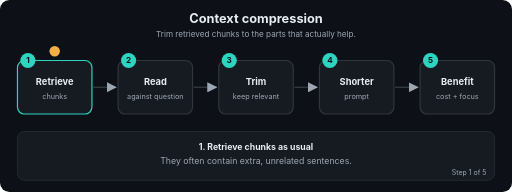
t = 0.00 s
t = 1.69 s: frame unchanged from t = 0.00 s, image omitted
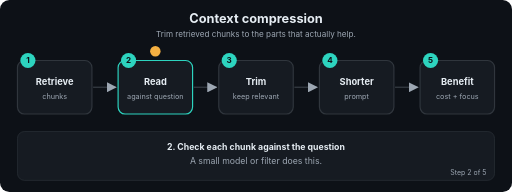
t = 3.24 s
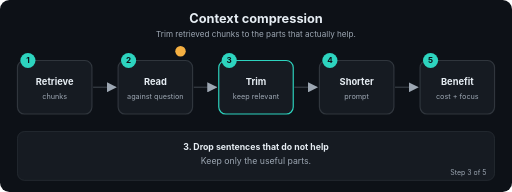
t = 5.01 s
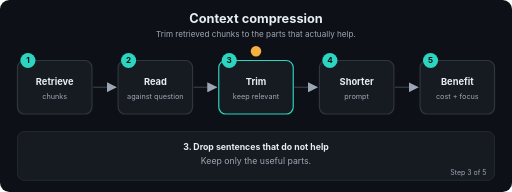
t = 6.71 s
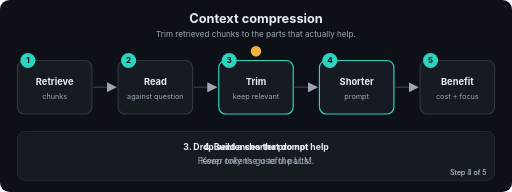
t = 7.20 s

The animated SVG that drew these frames (rendered in a browser with its animation timeline set to each time). Animation: 22 SMIL elements (animate=22); frames cover the first 7.20 s, repeats indefinitely.

<svg xmlns="http://www.w3.org/2000/svg" viewBox="0 0 880 330" width="880" height="330" role="img" aria-labelledby="t d" font-family="-apple-system,Segoe UI,Helvetica,Arial,sans-serif">
<title id="t">Context compression</title>
<desc id="d">Trim retrieved chunks to the parts that actually help.</desc>
<defs><marker id="ah" viewBox="0 0 10 10" refX="9" refY="5" markerWidth="7" markerHeight="7" orient="auto"><path d="M0,0 L10,5 L0,10 z" fill="#9DA7B3"/></marker></defs>
<rect width="880" height="330" rx="16" fill="#0D1117"/>
<text x="440.0" y="40" font-size="22" fill="#E6EDF3" font-weight="700" text-anchor="middle">Context compression</text>
<text x="440.0" y="64" font-size="14" fill="#9DA7B3" font-weight="400" text-anchor="middle">Trim retrieved chunks to the parts that actually help.</text>
<line x1="160" y1="150" x2="199" y2="150" stroke="#30363D" stroke-width="2.5" marker-end="url(#ah)"/>
<line x1="333" y1="150" x2="372" y2="150" stroke="#30363D" stroke-width="2.5" marker-end="url(#ah)"/>
<line x1="506" y1="150" x2="545" y2="150" stroke="#30363D" stroke-width="2.5" marker-end="url(#ah)"/>
<line x1="679" y1="150" x2="718" y2="150" stroke="#30363D" stroke-width="2.5" marker-end="url(#ah)"/>
<rect x="30" y="104" width="128" height="92" rx="12" fill="#161B22" stroke="#30363D" stroke-width="2"><animate attributeName="stroke" dur="12.0s" repeatCount="indefinite" keyTimes="0;0.2;0.212;1" values="#2DD4BF;#2DD4BF;#30363D;#30363D"/></rect>
<circle cx="48" cy="104" r="13" fill="#2DD4BF"/><text x="48" y="109" font-size="14" fill="#0D1117" font-weight="700" text-anchor="middle">1</text>
<text x="94" y="146" font-size="16" fill="#E6EDF3" font-weight="700" text-anchor="middle">Retrieve</text>
<text x="94" y="170" font-size="12.5" fill="#9DA7B3" font-weight="400" text-anchor="middle">chunks</text>
<rect x="203" y="104" width="128" height="92" rx="12" fill="#161B22" stroke="#30363D" stroke-width="2"><animate attributeName="stroke" dur="12.0s" repeatCount="indefinite" keyTimes="0;0.188;0.2;0.4;0.412;1" values="#30363D;#30363D;#2DD4BF;#2DD4BF;#30363D;#30363D"/></rect>
<circle cx="221" cy="104" r="13" fill="#2DD4BF"/><text x="221" y="109" font-size="14" fill="#0D1117" font-weight="700" text-anchor="middle">2</text>
<text x="267" y="146" font-size="16" fill="#E6EDF3" font-weight="700" text-anchor="middle">Read</text>
<text x="267" y="170" font-size="12.5" fill="#9DA7B3" font-weight="400" text-anchor="middle">against question</text>
<rect x="376" y="104" width="128" height="92" rx="12" fill="#161B22" stroke="#30363D" stroke-width="2"><animate attributeName="stroke" dur="12.0s" repeatCount="indefinite" keyTimes="0;0.388;0.4;0.6;0.612;1" values="#30363D;#30363D;#2DD4BF;#2DD4BF;#30363D;#30363D"/></rect>
<circle cx="394" cy="104" r="13" fill="#2DD4BF"/><text x="394" y="109" font-size="14" fill="#0D1117" font-weight="700" text-anchor="middle">3</text>
<text x="440" y="146" font-size="16" fill="#E6EDF3" font-weight="700" text-anchor="middle">Trim</text>
<text x="440" y="170" font-size="12.5" fill="#9DA7B3" font-weight="400" text-anchor="middle">keep relevant</text>
<rect x="549" y="104" width="128" height="92" rx="12" fill="#161B22" stroke="#30363D" stroke-width="2"><animate attributeName="stroke" dur="12.0s" repeatCount="indefinite" keyTimes="0;0.588;0.6;0.8;0.812;1" values="#30363D;#30363D;#2DD4BF;#2DD4BF;#30363D;#30363D"/></rect>
<circle cx="567" cy="104" r="13" fill="#2DD4BF"/><text x="567" y="109" font-size="14" fill="#0D1117" font-weight="700" text-anchor="middle">4</text>
<text x="613" y="146" font-size="16" fill="#E6EDF3" font-weight="700" text-anchor="middle">Shorter</text>
<text x="613" y="170" font-size="12.5" fill="#9DA7B3" font-weight="400" text-anchor="middle">prompt</text>
<rect x="722" y="104" width="128" height="92" rx="12" fill="#161B22" stroke="#30363D" stroke-width="2"><animate attributeName="stroke" dur="12.0s" repeatCount="indefinite" keyTimes="0;0.788;0.8;1.0" values="#30363D;#30363D;#2DD4BF;#2DD4BF"/></rect>
<circle cx="740" cy="104" r="13" fill="#2DD4BF"/><text x="740" y="109" font-size="14" fill="#0D1117" font-weight="700" text-anchor="middle">5</text>
<text x="786" y="146" font-size="16" fill="#E6EDF3" font-weight="700" text-anchor="middle">Benefit</text>
<text x="786" y="170" font-size="12.5" fill="#9DA7B3" font-weight="400" text-anchor="middle">cost + focus</text>
<circle r="9" fill="#F5B042" cx="94" cy="88"><animate attributeName="cx" dur="12.0s" repeatCount="indefinite" keyTimes="0.0;0.01;0.2;0.27;0.4;0.47;0.6;0.67;0.8;0.87;1.0" values="94;94;94;267;267;440;440;613;613;786;786"/><animate attributeName="cy" dur="12.0s" repeatCount="indefinite" keyTimes="0.0;0.01;0.2;0.27;0.4;0.47;0.6;0.67;0.8;0.87;1.0" values="88;88;88;88;88;88;88;88;88;88;88"/></circle>
<rect x="30" y="226" width="820" height="84" rx="12" fill="#161B22" stroke="#30363D"/>
<text x="440.0" y="258" font-size="15" fill="#E6EDF3" font-weight="700" text-anchor="middle" opacity="0">1. Retrieve chunks as usual<animate attributeName="opacity" dur="12.0s" repeatCount="indefinite" keyTimes="0;0.2;0.212;1" values="1;1;0;0"/></text>
<text x="440.0" y="282" font-size="15" fill="#9DA7B3" font-weight="400" text-anchor="middle" opacity="0">They often contain extra, unrelated sentences.<animate attributeName="opacity" dur="12.0s" repeatCount="indefinite" keyTimes="0;0.2;0.212;1" values="1;1;0;0"/></text>
<text x="836" y="300" font-size="12" fill="#9DA7B3" text-anchor="end" opacity="0">Step 1 of 5<animate attributeName="opacity" dur="12.0s" repeatCount="indefinite" keyTimes="0;0.2;0.212;1" values="1;1;0;0"/></text>
<text x="440.0" y="258" font-size="15" fill="#E6EDF3" font-weight="700" text-anchor="middle" opacity="0">2. Check each chunk against the question<animate attributeName="opacity" dur="12.0s" repeatCount="indefinite" keyTimes="0;0.188;0.2;0.4;0.412;1" values="0;0;1;1;0;0"/></text>
<text x="440.0" y="282" font-size="15" fill="#9DA7B3" font-weight="400" text-anchor="middle" opacity="0">A small model or filter does this.<animate attributeName="opacity" dur="12.0s" repeatCount="indefinite" keyTimes="0;0.188;0.2;0.4;0.412;1" values="0;0;1;1;0;0"/></text>
<text x="836" y="300" font-size="12" fill="#9DA7B3" text-anchor="end" opacity="0">Step 2 of 5<animate attributeName="opacity" dur="12.0s" repeatCount="indefinite" keyTimes="0;0.188;0.2;0.4;0.412;1" values="0;0;1;1;0;0"/></text>
<text x="440.0" y="258" font-size="15" fill="#E6EDF3" font-weight="700" text-anchor="middle" opacity="0">3. Drop sentences that do not help<animate attributeName="opacity" dur="12.0s" repeatCount="indefinite" keyTimes="0;0.388;0.4;0.6;0.612;1" values="0;0;1;1;0;0"/></text>
<text x="440.0" y="282" font-size="15" fill="#9DA7B3" font-weight="400" text-anchor="middle" opacity="0">Keep only the useful parts.<animate attributeName="opacity" dur="12.0s" repeatCount="indefinite" keyTimes="0;0.388;0.4;0.6;0.612;1" values="0;0;1;1;0;0"/></text>
<text x="836" y="300" font-size="12" fill="#9DA7B3" text-anchor="end" opacity="0">Step 3 of 5<animate attributeName="opacity" dur="12.0s" repeatCount="indefinite" keyTimes="0;0.388;0.4;0.6;0.612;1" values="0;0;1;1;0;0"/></text>
<text x="440.0" y="258" font-size="15" fill="#E6EDF3" font-weight="700" text-anchor="middle" opacity="0">4. Build a shorter prompt<animate attributeName="opacity" dur="12.0s" repeatCount="indefinite" keyTimes="0;0.588;0.6;0.8;0.812;1" values="0;0;1;1;0;0"/></text>
<text x="440.0" y="282" font-size="15" fill="#9DA7B3" font-weight="400" text-anchor="middle" opacity="0">Fewer tokens go to the LLM.<animate attributeName="opacity" dur="12.0s" repeatCount="indefinite" keyTimes="0;0.588;0.6;0.8;0.812;1" values="0;0;1;1;0;0"/></text>
<text x="836" y="300" font-size="12" fill="#9DA7B3" text-anchor="end" opacity="0">Step 4 of 5<animate attributeName="opacity" dur="12.0s" repeatCount="indefinite" keyTimes="0;0.588;0.6;0.8;0.812;1" values="0;0;1;1;0;0"/></text>
<text x="440.0" y="258" font-size="15" fill="#E6EDF3" font-weight="700" text-anchor="middle" opacity="0">5. Lower cost and less noise<animate attributeName="opacity" dur="12.0s" repeatCount="indefinite" keyTimes="0;0.788;0.8;1.0" values="0;0;1;1"/></text>
<text x="440.0" y="282" font-size="15" fill="#9DA7B3" font-weight="400" text-anchor="middle" opacity="0">The model focuses on what matters.<animate attributeName="opacity" dur="12.0s" repeatCount="indefinite" keyTimes="0;0.788;0.8;1.0" values="0;0;1;1"/></text>
<text x="836" y="300" font-size="12" fill="#9DA7B3" text-anchor="end" opacity="0">Step 5 of 5<animate attributeName="opacity" dur="12.0s" repeatCount="indefinite" keyTimes="0;0.788;0.8;1.0" values="0;0;1;1"/></text>
</svg>
